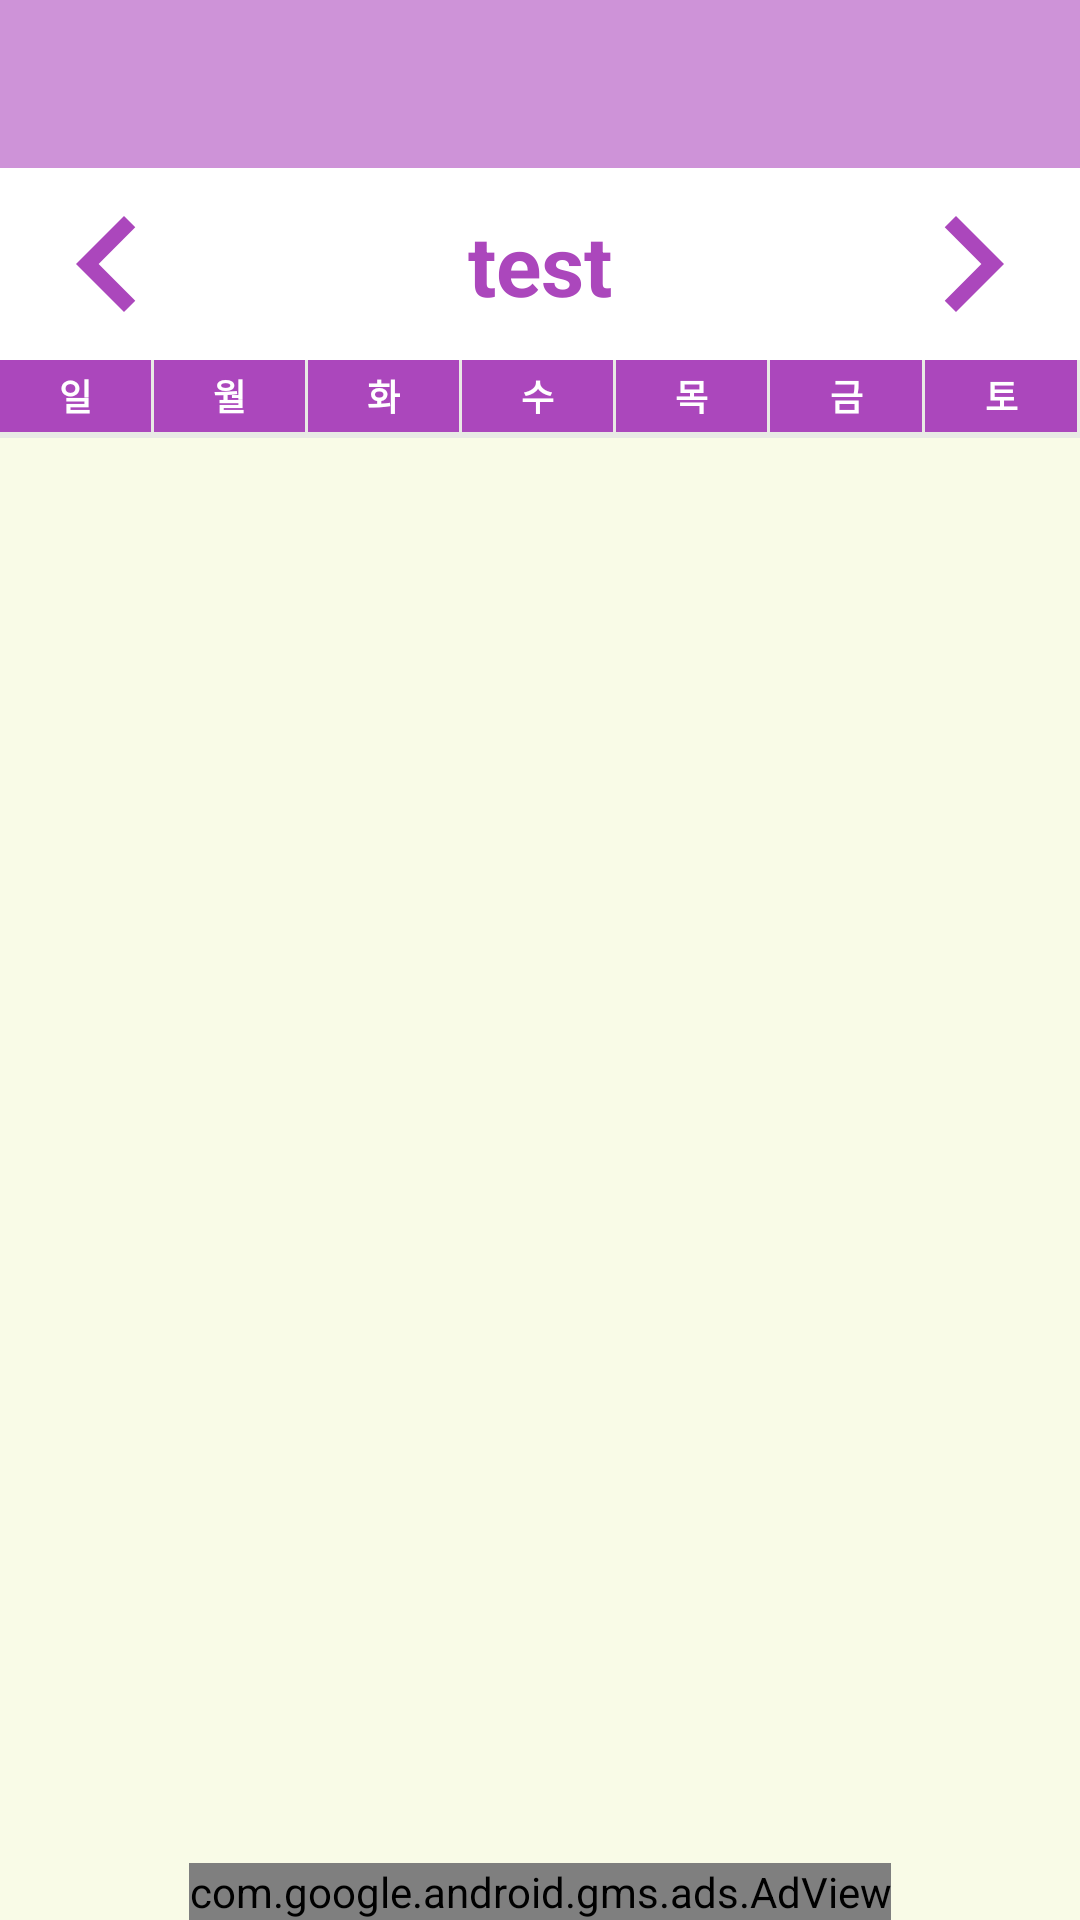

This screen was rendered from an Android layout file. Write that file and the resources it references.
<!-- AndroidManifest.xml: application theme AppTheme -->
<!-- res/layout/fragment_calendar.xml -->
<?xml version="1.0" encoding="utf-8"?>
<layout xmlns:app="http://schemas.android.com/apk/res-auto"
    xmlns:android="http://schemas.android.com/apk/res/android">

    <RelativeLayout
        android:id="@+id/calendar_container"
        android:layout_width="match_parent"
        android:layout_height="match_parent"
        android:background="@color/backgroundColorLime"
        android:clickable="true"
        android:focusable="true">

        <androidx.appcompat.widget.Toolbar
            android:id="@+id/toolbar"
            android:layout_width="match_parent"
            android:layout_height="?attr/actionBarSize"
            android:background="@color/defaultColorToolbar"
            android:theme="@style/ToolbarTheme"
            app:popupTheme="@style/AppTheme.PopupOverlay" >

        </androidx.appcompat.widget.Toolbar>

        <LinearLayout
            android:id="@+id/calendar_header_container"
            android:layout_width="match_parent"
            android:layout_height="64dp"
            android:layout_below="@+id/toolbar"
            android:background="@android:color/white"
            android:clickable="true"
            android:focusable="true"
            android:orientation="horizontal"
            android:weightSum="1">

            <ImageView
                android:id="@+id/image_button_previous"
                android:layout_width="0dp"
                android:layout_height="match_parent"
                android:layout_gravity="center_vertical"
                android:layout_weight="0.2"
                android:src="@drawable/ic_chevron_left_white_80dp"
                android:contentDescription="Button to move to previous month"
                android:tint="@color/colorCalenderHeaderContent"
                android:clickable="true"
                android:focusable="true"
                android:foreground="?attr/selectableItemBackground"/>

            <androidx.appcompat.widget.AppCompatTextView
                android:id="@+id/calendar_header"
                android:layout_width="0dp"
                android:layout_height="match_parent"
                android:layout_weight="0.6"
                android:layout_gravity="center"
                android:gravity="center"
                android:text="test"
                android:textSize="28sp"
                android:textStyle="bold"
                android:textColor="@color/colorCalenderHeaderContent"
                android:foreground="?attr/selectableItemBackground"/>

            <ImageView
                android:id="@+id/image_button_next"
                android:layout_width="0dp"
                android:layout_height="match_parent"
                android:layout_gravity="center_vertical"
                android:layout_weight="0.2"
                android:src="@drawable/ic_chevron_right_white_80dp"
                android:contentDescription="Button to move to next month"
                android:tint="@color/colorCalenderHeaderContent"
                android:foreground="?attr/selectableItemBackground"
                android:clickable="true"
                android:focusable="true"/>

        </LinearLayout>

        <LinearLayout
            android:id="@+id/day_of_week_container"
            android:layout_width="match_parent"
            android:layout_height="24dp"
            android:layout_below="@id/calendar_header_container"
            android:background="@color/colorDivider">

            <TextView
                android:tag="0"
                style="@style/DayOfWeekTextViewStyle"
                android:text="일"/>
            <TextView
                android:tag="1"
                style="@style/DayOfWeekTextViewStyle"
                android:text="월"/>
            <TextView
                android:tag="2"
                style="@style/DayOfWeekTextViewStyle"
                android:text="화"/>
            <TextView
                android:tag="3"
                style="@style/DayOfWeekTextViewStyle"
                android:text="수"/>
            <TextView
                android:tag="4"
                style="@style/DayOfWeekTextViewStyle"
                android:text="목"/>
            <TextView
                android:tag="5"
                style="@style/DayOfWeekTextViewStyle"
                android:text="금"/>
            <TextView
                android:tag="6"
                style="@style/DayOfWeekTextViewStyle"
                android:text="토" />

        </LinearLayout>

        <ImageView
            android:layout_width="70dp"
            android:layout_height="70dp"
            android:layout_below="@id/grid_view"
            android:layout_centerHorizontal="true"
            android:layout_alignParentStart="true"
            android:layout_margin="12dp"
            android:src="@drawable/ic_kitty_02"
            android:contentDescription="icon" />

        
        
        <GridView
            android:id="@+id/grid_view"
            android:layout_width="match_parent"
            android:layout_height="wrap_content"
            android:layout_below="@id/day_of_week_container"
            android:numColumns="7"
            android:background="@color/colorDivider"
            android:horizontalSpacing="1dp"
            android:verticalSpacing="1dp"/>

        <View
            android:layout_height="2dp"
            android:layout_width="match_parent"
            android:layout_below="@id/grid_view"
            android:background="@color/colorDivider" />

        <com.google.android.gms.ads.AdView
            xmlns:ads="http://schemas.android.com/apk/res-auto"
            android:id="@+id/ad_view"
            android:layout_width="wrap_content"
            android:layout_height="wrap_content"

            android:layout_alignParentBottom="true"
            android:layout_centerInParent="true"

            ads:adSize="BANNER"
            ads:adUnitId="@string/banner_ad_unit_id"/>

    </RelativeLayout>

</layout>
<!-- resources referenced by this layout -->
<resources>
  <color name="backgroundColorLime">#f9fbe7</color>
  <color name="colorCalenderHeaderContent">#ab47bc</color>
  <color name="colorDivider">#CCe5e5e5</color>
  <color name="defaultColorToolbar">#ce93d8</color>
  <!-- drawable ic_chevron_left_white_80dp (drawable) -->
  <vector android:height="80dp" android:tint="#FFFFFF"
      android:viewportHeight="24.0" android:viewportWidth="24.0"
      android:width="80dp" xmlns:android="http://schemas.android.com/apk/res/android">
      <path android:fillColor="#FF000000" android:pathData="M15.41,7.41L14,6l-6,6 6,6 1.41,-1.41L10.83,12z"/>
  </vector>
  <!-- drawable ic_chevron_right_white_80dp (drawable) -->
  <vector android:height="80dp" android:tint="#FFFFFF"
      android:viewportHeight="24.0" android:viewportWidth="24.0"
      android:width="80dp" xmlns:android="http://schemas.android.com/apk/res/android">
      <path android:fillColor="#FF000000" android:pathData="M10,6L8.59,7.41 13.17,12l-4.58,4.59L10,18l6,-6z"/>
  </vector>
  <string name="banner_ad_unit_id">ca-app-pub-2255205326479079/5122068897</string>
  <style name="AppTheme.PopupOverlay" parent="ThemeOverlay.AppCompat.Light" />
  <style name="DayOfWeekTextViewStyle">
          <item name="android:layout_width">0dp</item>
          <item name="android:layout_height">match_parent</item>
          <item name="android:layout_weight">1</item>
          <item name="android:layout_marginEnd">1dp</item>
          <item name="android:gravity">center</item>
          <item name="android:textColor">@android:color/white</item>
          <item name="android:textSize">12sp</item>
          <item name="android:textStyle">bold</item>
          <item name="android:background">@color/backgroundColorDayOfWeek</item>
      </style>
  <style name="ToolbarTheme" parent="@style/ThemeOverlay.AppCompat.ActionBar">
          <item name="colorControlNormal">@android:color/white</item>
          <item name="android:textColorPrimary">@android:color/white</item>
          <item name="android:textColorSecondary">@android:color/white</item>
          <item name="android:textSize">@dimen/text_size_middle_large</item>
      </style>
  <style name="AppTheme" parent="Theme.AppCompat.Light.DarkActionBar">
          
          <item name="colorPrimary">@color/colorPrimary</item>
          <item name="colorPrimaryDark">@color/colorPrimaryDark</item>
          <item name="colorAccent">@color/colorAccent</item>
          <item name="android:colorControlHighlight">@color/colorControlHighlight</item>
          <item name="android:windowFullscreen">true</item>
      </style>
  <color name="backgroundColorDayOfWeek">#ab47bc</color>
  <dimen name="text_size_middle_large">18sp</dimen>
  <color name="colorPrimary">#6200EE</color>
  <color name="colorPrimaryDark">#3700B3</color>
  <color name="colorAccent">#A06060A0</color>
  <color name="colorControlHighlight">#e1bee7</color>
</resources>
